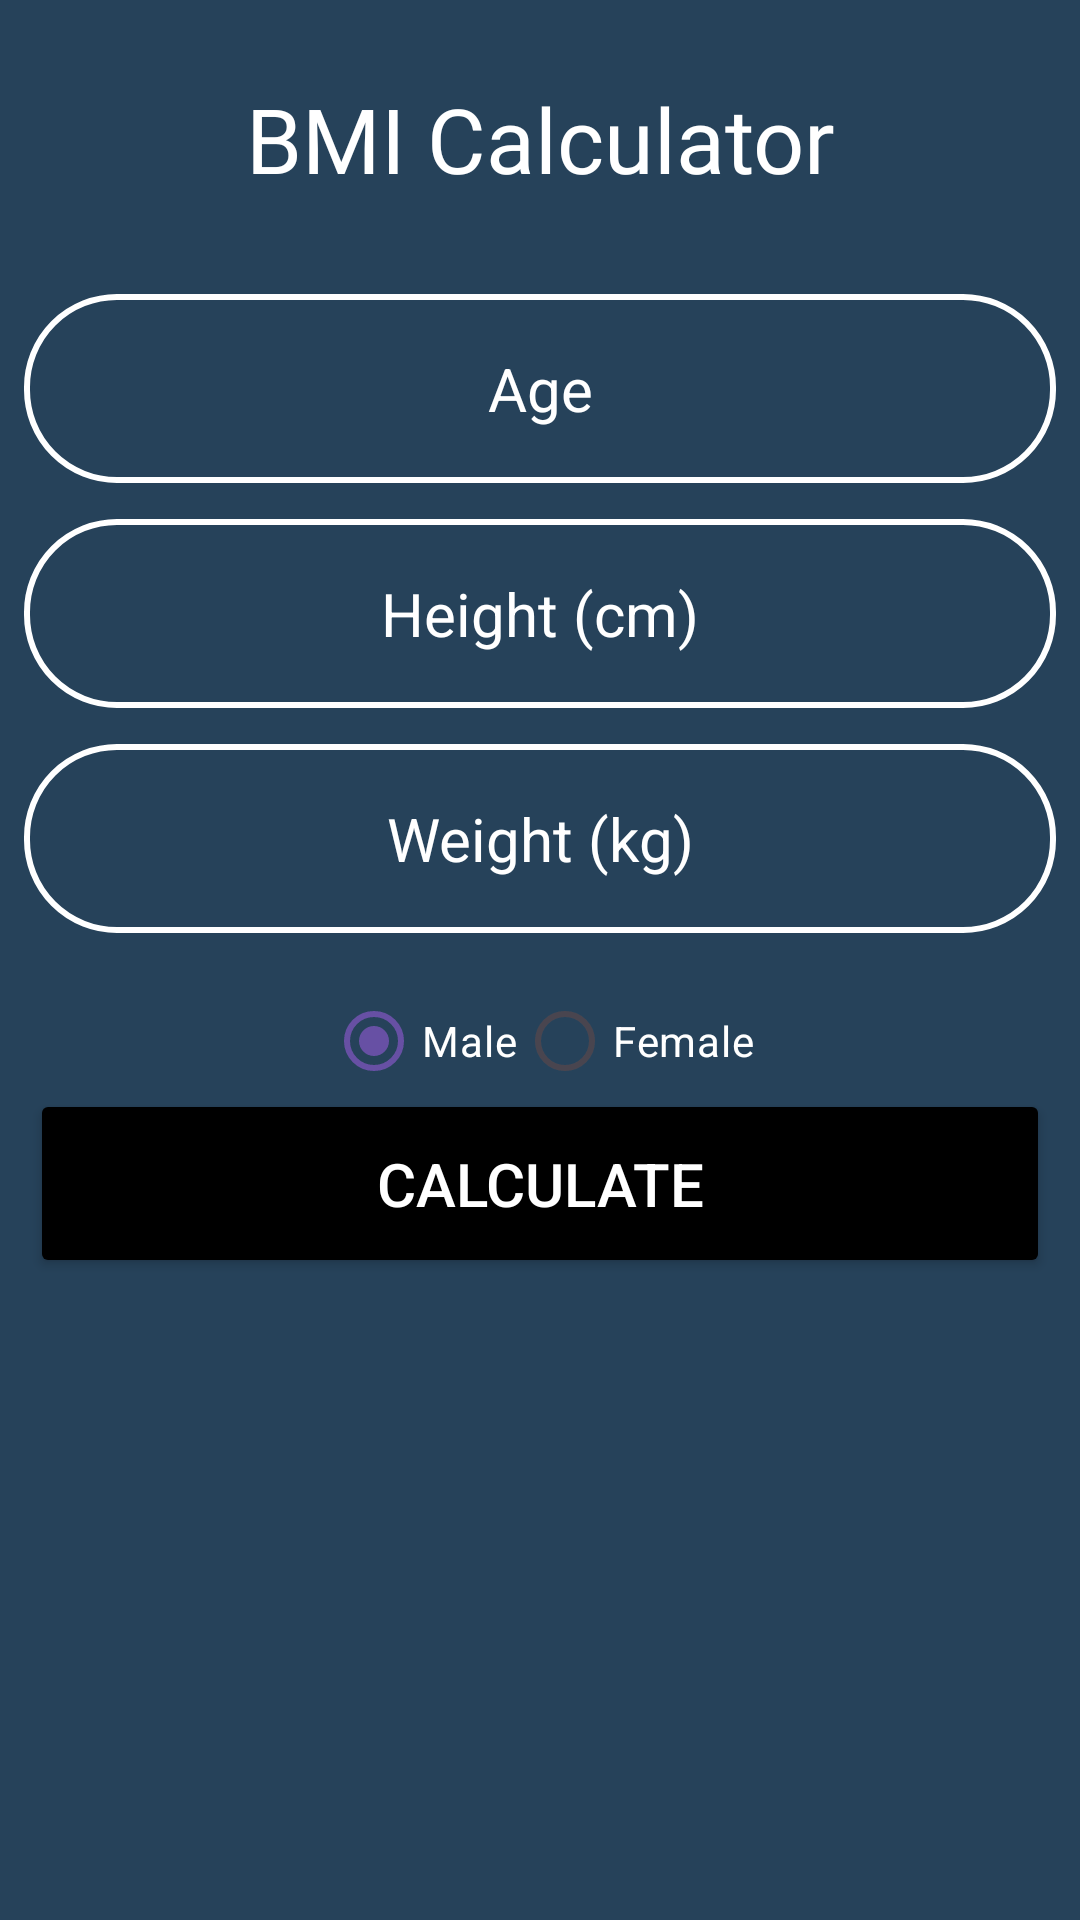

The Android layout XML behind this screen, and the referenced resources:
<!-- AndroidManifest.xml: application theme Theme.StayFit20 -->
<!-- res/layout/activity_bmi_calculator.xml -->
<?xml version="1.0" encoding="utf-8"?>
<androidx.constraintlayout.widget.ConstraintLayout xmlns:android="http://schemas.android.com/apk/res/android"
    xmlns:app="http://schemas.android.com/apk/res-auto"
    xmlns:tools="http://schemas.android.com/tools"
    android:layout_width="match_parent"
    android:layout_gravity="center"
    android:layout_height="match_parent"
    android:background="@drawable/splash_bg"
    tools:context=".ui.activity.BmiCalculator">

    <TextView
        android:id="@+id/text_slideshow"
        android:layout_width="match_parent"
        android:layout_height="wrap_content"
        android:layout_marginTop="10dp"
        android:fontFamily="@font/orange"
        android:gravity="center_horizontal"
        android:padding="16dp"
        android:text="@string/bmi_calculator"
        android:textColor="@color/white"
        android:textSize="30sp"
        app:layout_constraintEnd_toEndOf="parent"
        app:layout_constraintTop_toTopOf="parent"
        tools:ignore="MissingConstraints" />

    <EditText
        android:id="@+id/age_input"
        android:layout_width="match_parent"
        android:layout_height="wrap_content"
        android:layout_marginTop="88dp"
        android:background="@drawable/round_corner"
        android:gravity="center"
        android:hint="@string/age"
        android:inputType="numberDecimal"
        android:padding="18dp"
        android:layout_marginStart="8dp"
        android:layout_marginEnd="8dp"
        android:textAlignment="center"
        android:textColor="@color/white"
        android:textColorHint="@color/white"
        android:textSize="20sp"
        app:layout_constraintTop_toTopOf="@+id/text_slideshow"
        tools:layout_editor_absoluteX="0dp" />

    <EditText
        android:id="@+id/height_input"
        android:layout_width="match_parent"
        android:layout_height="wrap_content"
        android:layout_marginTop="12dp"
        android:background="@drawable/round_corner"
        android:hint="@string/height_cm"
        android:inputType="numberDecimal"
        android:textColorHint="@color/white"
        android:padding="18dp"
        android:layout_marginStart="8dp"
        android:layout_marginEnd="8dp"
        android:textAlignment="center"
        android:textColor="@color/white"
        android:textSize="20sp"
        app:layout_constraintTop_toBottomOf="@+id/age_input"
        tools:layout_editor_absoluteX="96dp"
        tools:ignore="Autofill" />

    <EditText
        android:id="@+id/weight_input"
        android:layout_width="match_parent"
        android:layout_height="wrap_content"
        android:layout_marginTop="12dp"
        android:background="@drawable/round_corner"
        android:hint="@string/weight_kg"
        android:inputType="numberDecimal"
        android:textColorHint="@color/white"
        android:padding="18dp"
        android:layout_marginStart="8dp"
        android:layout_marginEnd="8dp"

        android:textAlignment="center"
        android:textColor="@color/white"
        android:textSize="20sp"
        app:layout_constraintTop_toBottomOf="@+id/height_input"
        tools:layout_editor_absoluteX="8dp" />

    <Button
        android:id="@+id/calculate_button"
        android:layout_width="match_parent"
        android:layout_height="wrap_content"
        android:layout_marginTop="52dp"
        android:backgroundTint="#000000"
        android:padding="18dp"
        android:layout_marginLeft="10dp"
        android:layout_marginRight="10dp"
        android:text="@string/calculate"
        android:textColor="#FFFFFF"
        android:textSize="20sp"
        app:layout_constraintTop_toBottomOf="@+id/weight_input"
        tools:layout_editor_absoluteX="0dp" />

    <TextView
        android:id="@+id/bmi_result_text"
        android:layout_width="wrap_content"
        android:layout_height="wrap_content"
        android:layout_marginTop="12dp"
        android:textSize="20sp"
        android:textColor="@color/white"
        app:layout_constraintTop_toBottomOf="@+id/calculate_button"
        app:layout_constraintStart_toStartOf="parent"
        app:layout_constraintEnd_toEndOf="parent" />

    <TextView
        android:id="@+id/bmi_category_text"
        android:layout_width="wrap_content"
        android:layout_height="wrap_content"
        android:layout_marginTop="12dp"
        android:textSize="20sp"
        android:textColor="@color/white"
        app:layout_constraintTop_toBottomOf="@+id/bmi_result_text"
        app:layout_constraintStart_toStartOf="parent"
        app:layout_constraintEnd_toEndOf="parent" />
    <RadioGroup
        android:id="@+id/gender_selector"
        android:layout_width="wrap_content"
        android:layout_height="wrap_content"
        android:orientation="horizontal"
        app:layout_constraintTop_toBottomOf="@+id/weight_input"
        app:layout_constraintStart_toStartOf="parent"
        app:layout_constraintEnd_toEndOf="parent"
        android:layout_marginTop="12dp"
        android:layout_marginStart="8dp"
        android:layout_marginEnd="8dp">

        <RadioButton
            android:id="@+id/male_button"
            android:layout_width="wrap_content"
            android:textColor="@color/white"
            android:layout_height="wrap_content"
            android:text="@string/male"
            android:checked="true"/>

        <RadioButton
            android:id="@+id/female_button"
            android:layout_width="wrap_content"
            android:textColor="@color/white"
            android:layout_height="wrap_content"
            android:text="@string/female"/>
    </RadioGroup>

    <ImageButton
        android:id="@+id/back_button"
        android:layout_width="wrap_content"
        android:layout_height="wrap_content"
        android:layout_marginStart="16dp"
        android:layout_marginTop="36dp"
        android:background="@drawable/splash_bg"
        android:src="@drawable/ic_arrow_back"
        app:layout_constraintStart_toStartOf="parent"
        app:layout_constraintTop_toTopOf="parent"
        tools:ignore="ContentDescription" />


</androidx.constraintlayout.widget.ConstraintLayout>
<!-- resources referenced by this layout -->
<resources>
  <!-- drawable round_corner (drawable) -->
  <?xml version="1.0" encoding="utf-8"?>
  <shape xmlns:android="http://schemas.android.com/apk/res/android"
  
      android:shape="rectangle"
      >
      <corners android:radius="30dp"/>
      <stroke android:width="2dp" android:color="@color/white"/>
  </shape>
  <!-- drawable splash_bg (drawable) -->
  <?xml version="1.0" encoding="utf-8"?>
  <shape xmlns:android="http://schemas.android.com/apk/res/android">
  <solid android:color="#26425A">
  </solid>
  </shape>
  <string name="age">Age</string>
  <string name="bmi_calculator">BMI Calculator</string>
  <string name="calculate">Calculate</string>
  <string name="female">Female</string>
  <string name="height_cm">Height (cm)</string>
  <string name="male">Male</string>
  <string name="weight_kg">Weight (kg)</string>
  <style name="Theme.StayFit20" parent="Base.Theme.StayFit20" />
  <style name="Base.Theme.StayFit20" parent="Theme.Material3.DayNight.NoActionBar">
          
          
      </style>
  <!-- not gathered from this repository: default colours our renderer supplied (Android Studio template values) -->
  <color name="white">#FFFFFFFF</color>
</resources>
